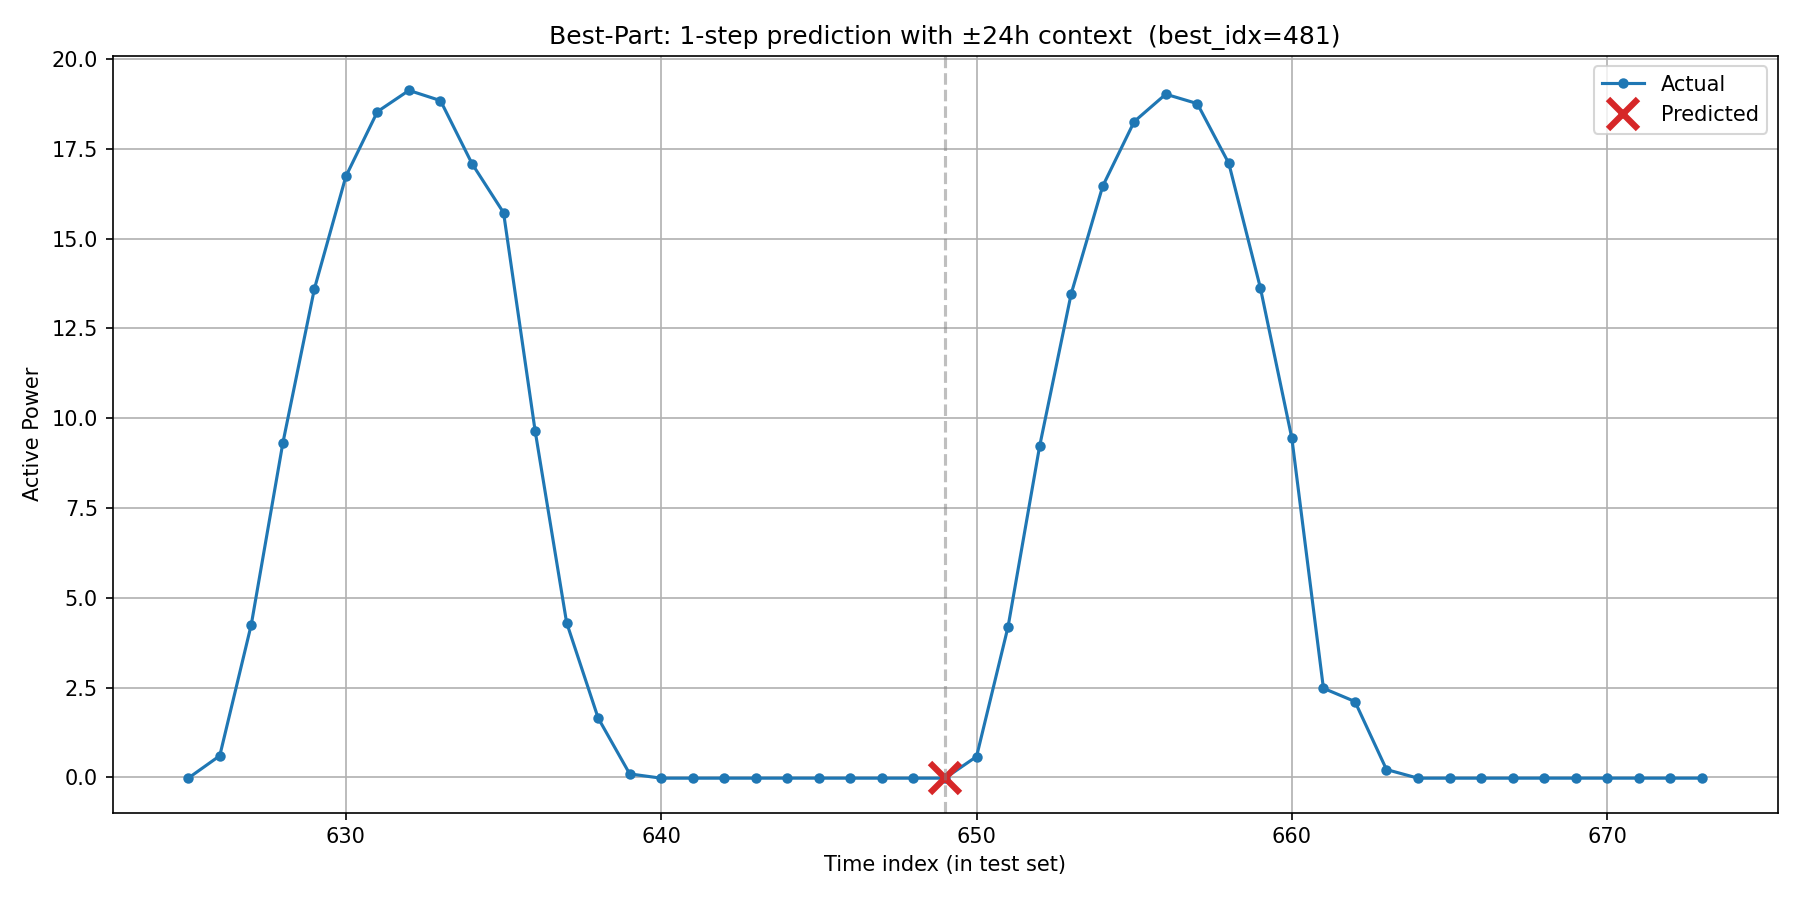

Values plotted in this chart, from the file beside it:
timestamp, actual, predicted, is_predicted_point
2017/12/15 5:00, -0.02104, , 0
2017/12/15 6:00, 0.6029, , 0
2017/12/15 7:00, 4.257, , 0
2017/12/15 8:00, 9.307, , 0
2017/12/15 9:00, 13.6, , 0
2017/12/15 10:00, 16.74, , 0
2017/12/15 11:00, 18.54, , 0
2017/12/15 12:00, 19.13, , 0
2017/12/15 13:00, 18.85, , 0
2017/12/15 14:00, 17.09, , 0
2017/12/15 15:00, 15.72, , 0
2017/12/15 16:00, 9.658, , 0
2017/12/15 17:00, 4.309, , 0
2017/12/15 18:00, 1.654, , 0
2017/12/15 19:00, 0.0983, , 0
2017/12/15 20:00, -0.02136, , 0
2017/12/15 21:00, -0.02122, , 0
2017/12/15 22:00, -0.02105, , 0
2017/12/15 23:00, -0.02093, , 0
2017/12/16 0:00, -0.02067, , 0
2017/12/16 1:00, -0.02092, , 0
2017/12/16 2:00, -0.02106, , 0
2017/12/16 3:00, -0.0211, , 0
2017/12/16 4:00, -0.02118, , 0
2017/12/16 5:00, -0.02098, -0.02042, 1
2017/12/16 6:00, 0.5809, , 0
2017/12/16 7:00, 4.199, , 0
2017/12/16 8:00, 9.222, , 0
2017/12/16 9:00, 13.46, , 0
2017/12/16 10:00, 16.46, , 0
2017/12/16 11:00, 18.26, , 0
2017/12/16 12:00, 19.02, , 0
2017/12/16 13:00, 18.76, , 0
2017/12/16 14:00, 17.1, , 0
2017/12/16 15:00, 13.63, , 0
2017/12/16 16:00, 9.438, , 0
2017/12/16 17:00, 2.482, , 0
2017/12/16 18:00, 2.113, , 0
2017/12/16 19:00, 0.2191, , 0
2017/12/16 20:00, -0.02149, , 0
2017/12/16 21:00, -0.02128, , 0
2017/12/16 22:00, -0.0211, , 0
2017/12/16 23:00, -0.02096, , 0
2017/12/17 0:00, -0.02072, , 0
2017/12/17 1:00, -0.02089, , 0
2017/12/17 2:00, -0.02083, , 0
2017/12/17 3:00, -0.02079, , 0
2017/12/17 4:00, -0.02086, , 0
2017/12/17 5:00, -0.02065, , 0
